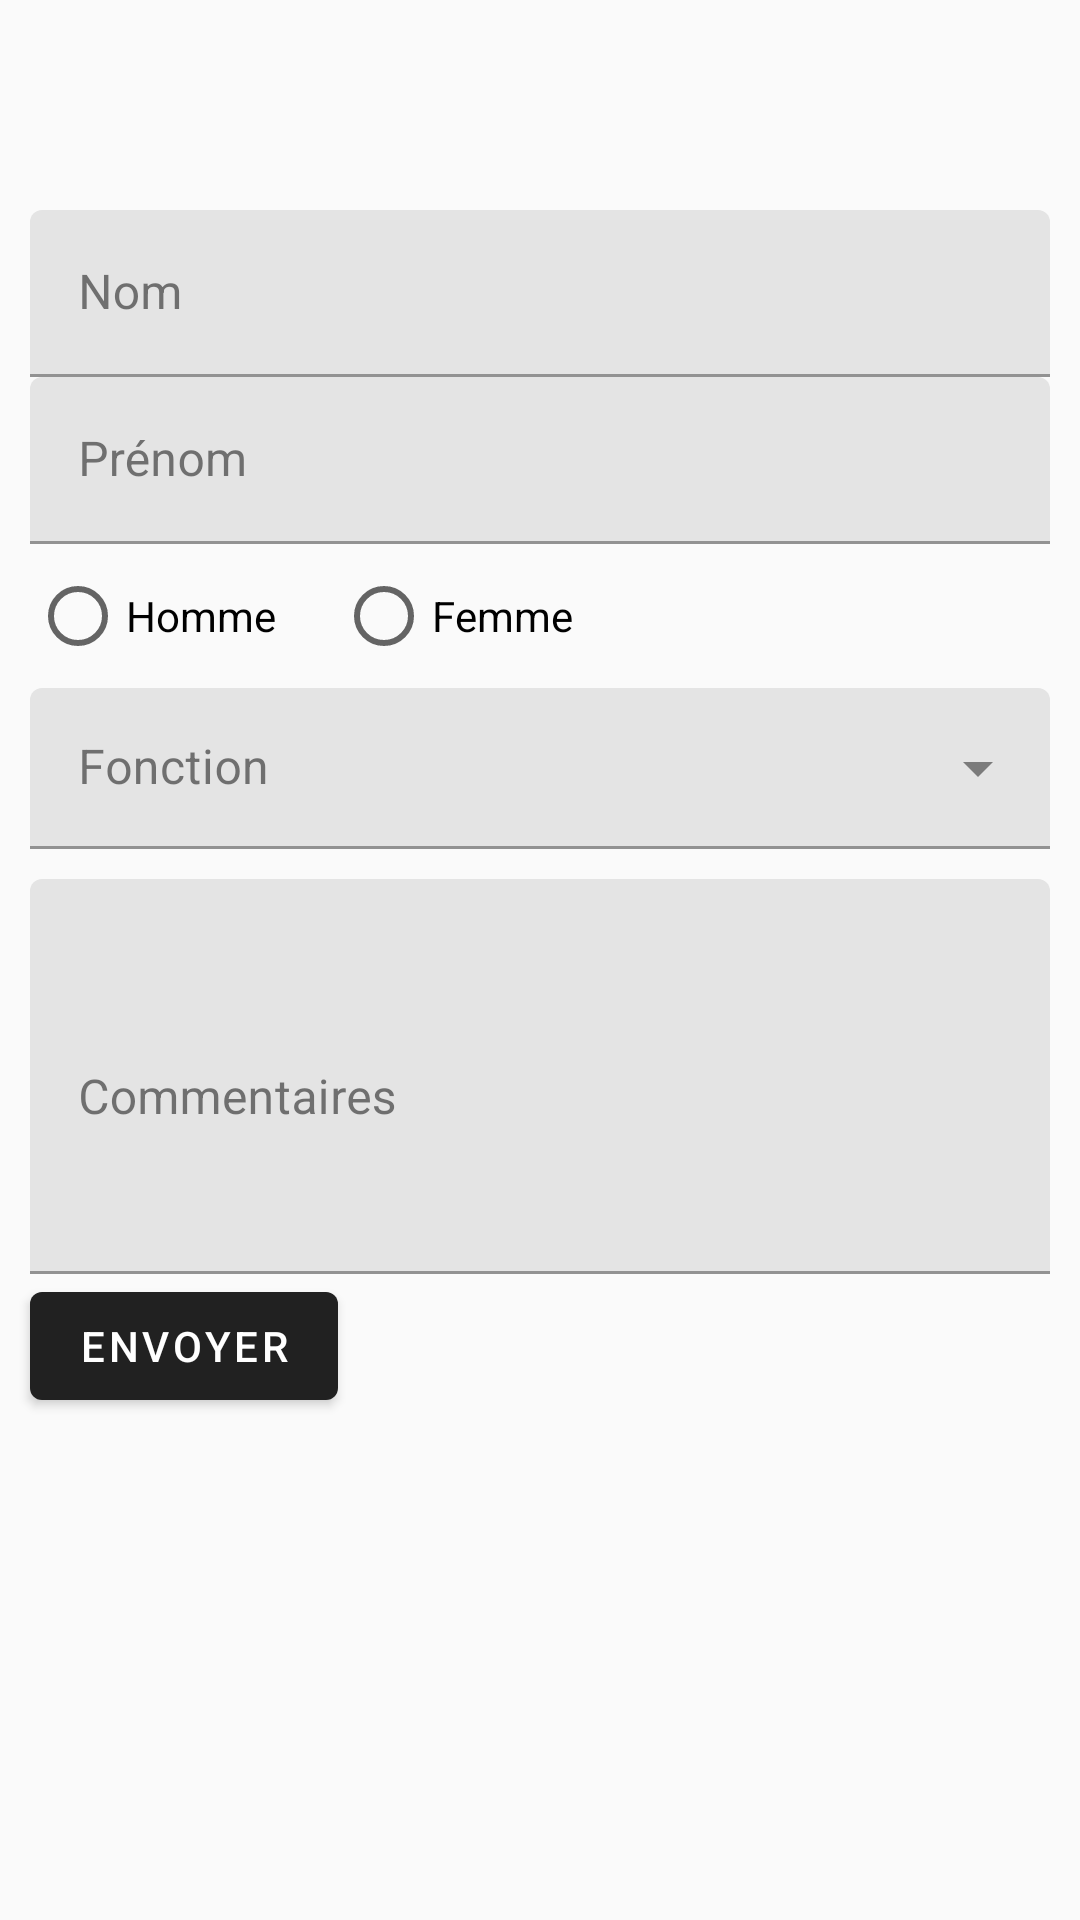

Write the Android layout XML for this screen, with the resource values it uses.
<!-- AndroidManifest.xml: application theme AppTheme -->
<!-- res/layout/frag_ajout_membres.xml -->
<?xml version="1.0" encoding="utf-8"?>

<LinearLayout xmlns:android="http://schemas.android.com/apk/res/android"
    android:orientation="vertical" android:layout_width="match_parent"
    android:layout_height="match_parent">

    <com.google.android.material.textfield.TextInputLayout
        android:id="@+id/fragA_nom"
        android:layout_width="match_parent"
        android:layout_height="wrap_content"
        android:layout_marginTop="70dp"
        android:layout_marginLeft="10dp"
        android:layout_marginRight="10dp"
        android:hint="@string/nom">

        <com.google.android.material.textfield.TextInputEditText
            android:layout_width="match_parent"
            android:layout_height="wrap_content">
        </com.google.android.material.textfield.TextInputEditText>
    </com.google.android.material.textfield.TextInputLayout>

    <com.google.android.material.textfield.TextInputLayout
        android:id="@+id/fragA_prenom"
        android:layout_width="match_parent"
        android:layout_height="wrap_content"
        android:layout_marginLeft="10dp"
        android:layout_marginRight="10dp"
        android:hint="@string/prenom">

        <com.google.android.material.textfield.TextInputEditText
            android:layout_width="match_parent"
            android:layout_height="wrap_content">
        </com.google.android.material.textfield.TextInputEditText>
    </com.google.android.material.textfield.TextInputLayout>

    <RadioGroup
        android:layout_width="match_parent"
        android:layout_height="wrap_content"
        android:orientation="horizontal">
        <RadioButton
            android:layout_width="wrap_content"
            android:layout_height="wrap_content"
            android:layout_marginLeft="10dp"
            android:layout_marginRight="10dp"
            android:text="@string/homme"/>
        <RadioButton
            android:layout_width="wrap_content"
            android:layout_height="wrap_content"
            android:layout_marginLeft="10dp"
            android:layout_marginRight="10dp"
            android:text="@string/femme"/>
    </RadioGroup>

    <com.google.android.material.textfield.TextInputLayout
        style="@style/Widget.MaterialComponents.TextInputLayout.FilledBox.Dense.ExposedDropdownMenu"
        android:layout_width="match_parent"
        android:layout_height="wrap_content"
        android:layout_marginLeft="10dp"
        android:layout_marginRight="10dp"
        android:hint="@string/fonction">

        <AutoCompleteTextView
            android:id="@+id/menu_fonction"
            android:layout_width="match_parent"
            android:layout_height="wrap_content"/>
    </com.google.android.material.textfield.TextInputLayout>

    <com.google.android.material.textfield.TextInputLayout
        android:id="@+id/fragA_commentaires"
        android:layout_width="match_parent"
        android:layout_height="wrap_content"
        android:layout_marginTop="10dp"
        android:layout_marginLeft="10dp"
        android:layout_marginRight="10dp"
        android:hint="@string/commentaires">

        <com.google.android.material.textfield.TextInputEditText
            android:layout_width="match_parent"
            android:layout_height="wrap_content"
            android:inputType="textMultiLine"
            android:lines="5"
            android:maxLines="10">
        </com.google.android.material.textfield.TextInputEditText>
    </com.google.android.material.textfield.TextInputLayout>

    <com.google.android.material.button.MaterialButton
        android:id="@+id/bouton_envoyer"
        android:layout_width="wrap_content"
        android:layout_height="wrap_content"
        android:layout_marginLeft="10dp"
        android:text="@string/envoyer"/>

</LinearLayout>
<!-- resources referenced by this layout -->
<resources>
  <string name="commentaires">Commentaires</string>
  <string name="envoyer">Envoyer</string>
  <string name="femme">Femme</string>
  <string name="fonction">Fonction</string>
  <string name="homme">Homme</string>
  <string name="nom">Nom</string>
  <string name="prenom">Prénom</string>
  <style name="AppTheme" parent="Theme.MaterialComponents.Light.NoActionBar">
          
          <item name="colorPrimaryDark">#000000</item>
          <item name="colorPrimary">#212121</item>
          <item name="colorPrimaryVariant">#000000</item>
          <item name="colorOnPrimary">#FFFFFF</item>
          <item name="colorSecondary">#2962FF</item>
          <item name="colorSecondaryVariant">#0039CB</item>
          <item name="colorOnSecondary">#FFFFFF</item>
          <item name="colorError">#F44336</item>
          <item name="colorOnError">#FFFFFF</item>
          <item name="colorSurface">#FFFFFF</item>
          <item name="colorOnSurface">#212121</item>
          <item name="android:colorBackground">@color/background</item>
          <item name="colorOnBackground">#212121</item>
      </style>
  <color name="background">#FAFAFA</color>
</resources>
